Run: headless pygame with SDL's dummy video driver; simulated clock (each Clock.tick advances the game by its frame time, no real sleeping); random seed 0; keys injected as events and as key.get_pressed() state; mouse plan: one left click at the window centre at the start of phase 2, then a move to the lower-right quarter at the start of phase 3.
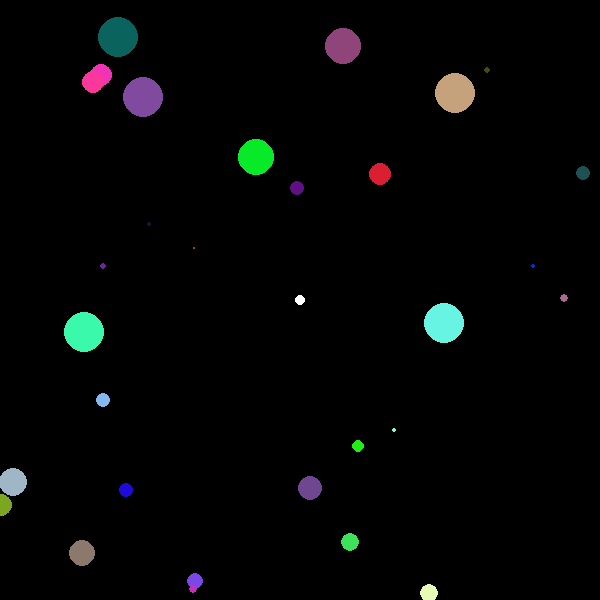
Frame 1 of 4 · flips 1–60 · no input
Frame 2 of 4 · flips 61–180 · clicked the window centre · tapped SPACE, RETURN · held RIGHT (→), D · screen unchanged from frame 1, image omitted
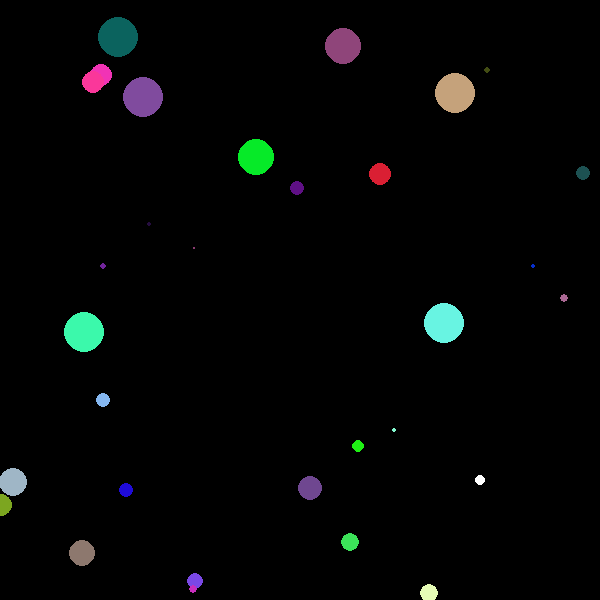
Frame 3 of 4 · flips 181–300 · moved the mouse to the lower-right quarter · held DOWN (↓), S
Frame 4 of 4 · flips 301–420 · held LEFT (←), A, UP (↑), W · screen unchanged from frame 3, image omitted

The pygame program that drew these frames:

import pygame,random
from pygame.locals import *
pygame.init ()
screen = pygame.display.set_mode ((600,600))

class cell:
    def __init__ (self,x,y,r,color):
        self.x = x
        self.y = y
        self.r = r
        self.col = color
    def draw (self):
        pygame.draw.circle (screen,self.col,(self.x,self.y),self.r)

clist = []
for loop in range (0,30,1):
    c1 = cell (random.randint (0,600),random.randint (0,600),random.randint (1,20),(random.randint (0,255),random.randint (0,255),random.randint (0,255)))
    clist.append (c1)

player = cell (300,300,5,(255,255,255))

game = True
while game == True:
    screen.fill ((0,0,0))
    for cloop in clist:
        cloop.draw ()
        if cloop.x - cloop.r <= player.x + player.r <= cloop.x + cloop.r or cloop.x - cloop.r <= player.x - player.r <= cloop.x + cloop.r:
            if cloop.y - cloop.r <= player.y - player.r <= cloop.y + cloop.r or cloop.y - cloop.r <= player.y + player.r <= cloop.y + cloop.r:
                if cloop.r < player.r:
                    player.r += cloop.r
                    clist.remove (cloop)
                else:
                    game = False
    player.draw ()
    pygame.display.update ()
    for event in pygame.event.get ():
        if event.type == pygame.MOUSEMOTION:
            (player.x,player.y) = event.pos
            print (player.x,player.y)
        if event.type == pygame.QUIT:
            pygame.quit ()
            exit ()
print ('Game Over')
